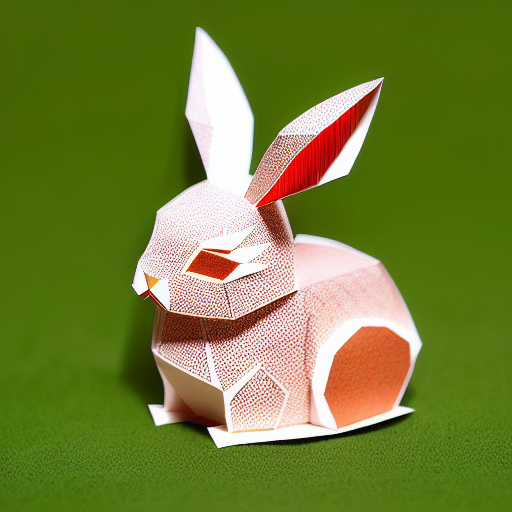
Generation parameters embedded in this image by AUTOMATIC1111 Stable Diffusion web UI or a fork of it (Forge, ...) (PNG 'parameters' text chunk):
(((masterpiece))), best quality,
((Chinese paper-cut art of a cute rabbit on grass)), ((Chinese paper-cut)), ((complicated paper-cut with many paper layers)), ((every paper layer with shadows)), (round red paper background in Chinese copper coin pattern), single color on each paper layer, front light, (detailed accurate rabbit face), three-dimensional, (paper grass)
Negative prompt: ((blurry)), watermark, signature, text, weird face, human hands, human fingers
Steps: 32, Sampler: Euler a, CFG scale: 9.5, Seed: 2798936771, Size: 512x512, Model hash: bb725eaf2e, Model: protogenV22Anime_22